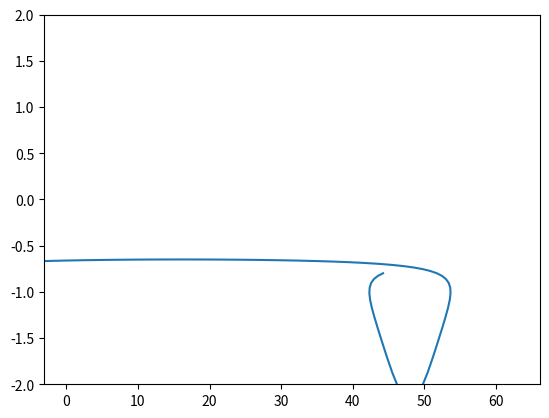

Write the Python code that produced this figure.
import numpy as np


def theta(a, t, phi=0):
    return kx*a - kappa*t + phi


def ux(a, t):
    return ampl*np.exp(1j*theta(a, t))


def uy(a, t):
    return 2*Omega/(1j*kappa)*ux(a, t)


def uxp(a, t):
    return ux(a, t) + S*t*uy(a, t)


def xp(a, t):
    A = a - 1/(1j*kappa)*(uxp(a, t) - uxp(a, 0))
    B = S/kappa**2*(uy(a, t) - uy(a, 0))
    return A + B


def alpha(a, t):
    y = 1 + 1j*kx*(xp(a, t) - a)
    return y


def rho(a, t):
    return 1/alpha(a, t)

if __name__ == '__main__':
    import matplotlib.pyplot as plt

    nx = 64

    a = np.arange(nx)

    kx = 2*np.pi/nx

    S = -3/2
    Omega = 1
    kappa = np.sqrt(2*Omega*(2*Omega+S))
    ampl = 1e-1

    nt = 500
    t = np.linspace(0, 20*np.pi, nt)

    plt.figure(1)
    plt.clf()
    fig, ax = plt.subplots(num=1, ncols=1)
    im = ax.plot(xp(a, 0), rho(a, 0) - 1)
    ax.set_ylim(-20*ampl, 20*ampl)

    for it in range(nt):
        im[0].set_data(xp(a, t[it]).real, rho(a, t[it]).real - 1)
        plt.pause(1e-2)
